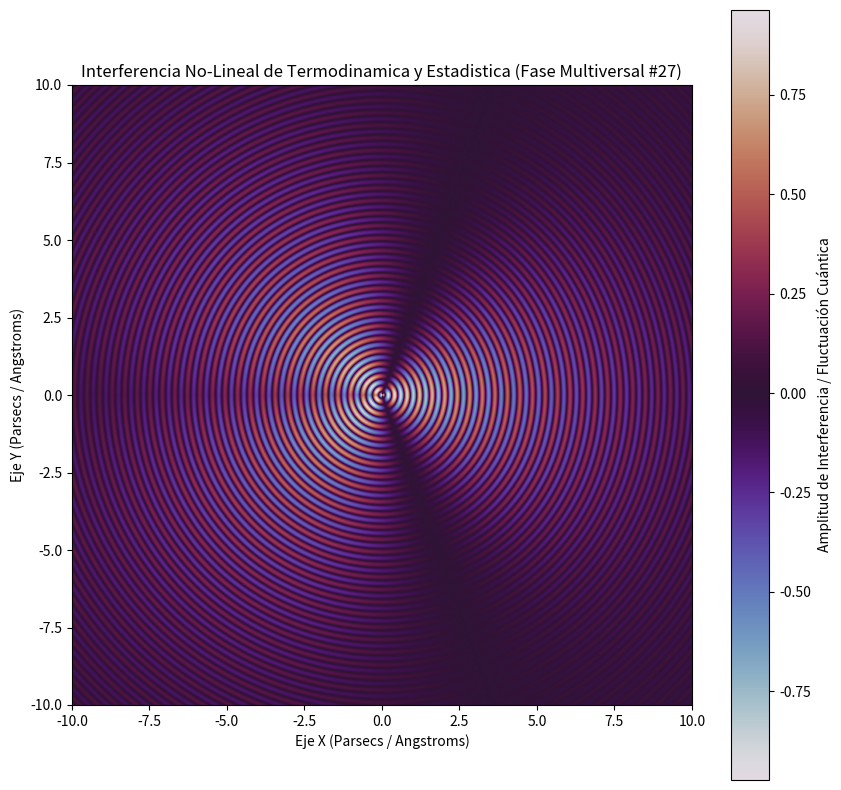

Reproduce this figure in Python.
%matplotlib inline
# Simulación Multiversal: Termodinamica y Estadistica - Variante 27
import numpy as np
import matplotlib.pyplot as plt

# Parámetros Físicos No-Lineales
omega_1 = 15.514
omega_2 = 1.28
lambda_decay = 0.161
phase_shift = 1.473

x = np.linspace(-10, 10, 800)
y = np.linspace(-10, 10, 800)
X, Y = np.meshgrid(x, y)

# Dinámica de Fluidos / Campos Tensor-Escalares (Fase Multiversal)
R = np.sqrt(X**2 + Y**2) + 1e-5
Z = (np.sin(omega_1 * R + phase_shift) * np.cos(omega_2 * np.arctan2(Y, X))) * np.exp(-lambda_decay * R)

plt.figure(figsize=(10, 10))
plt.imshow(Z, cmap='twilight', extent=[-10, 10, -10, 10], origin='lower')
plt.colorbar(label='Amplitud de Interferencia / Fluctuación Cuántica')
plt.title(r'Interferencia No-Lineal de Termodinamica y Estadistica (Fase Multiversal #27)')
plt.xlabel('Eje X (Parsecs / Angstroms)')
plt.ylabel('Eje Y (Parsecs / Angstroms)')
plt.show()
